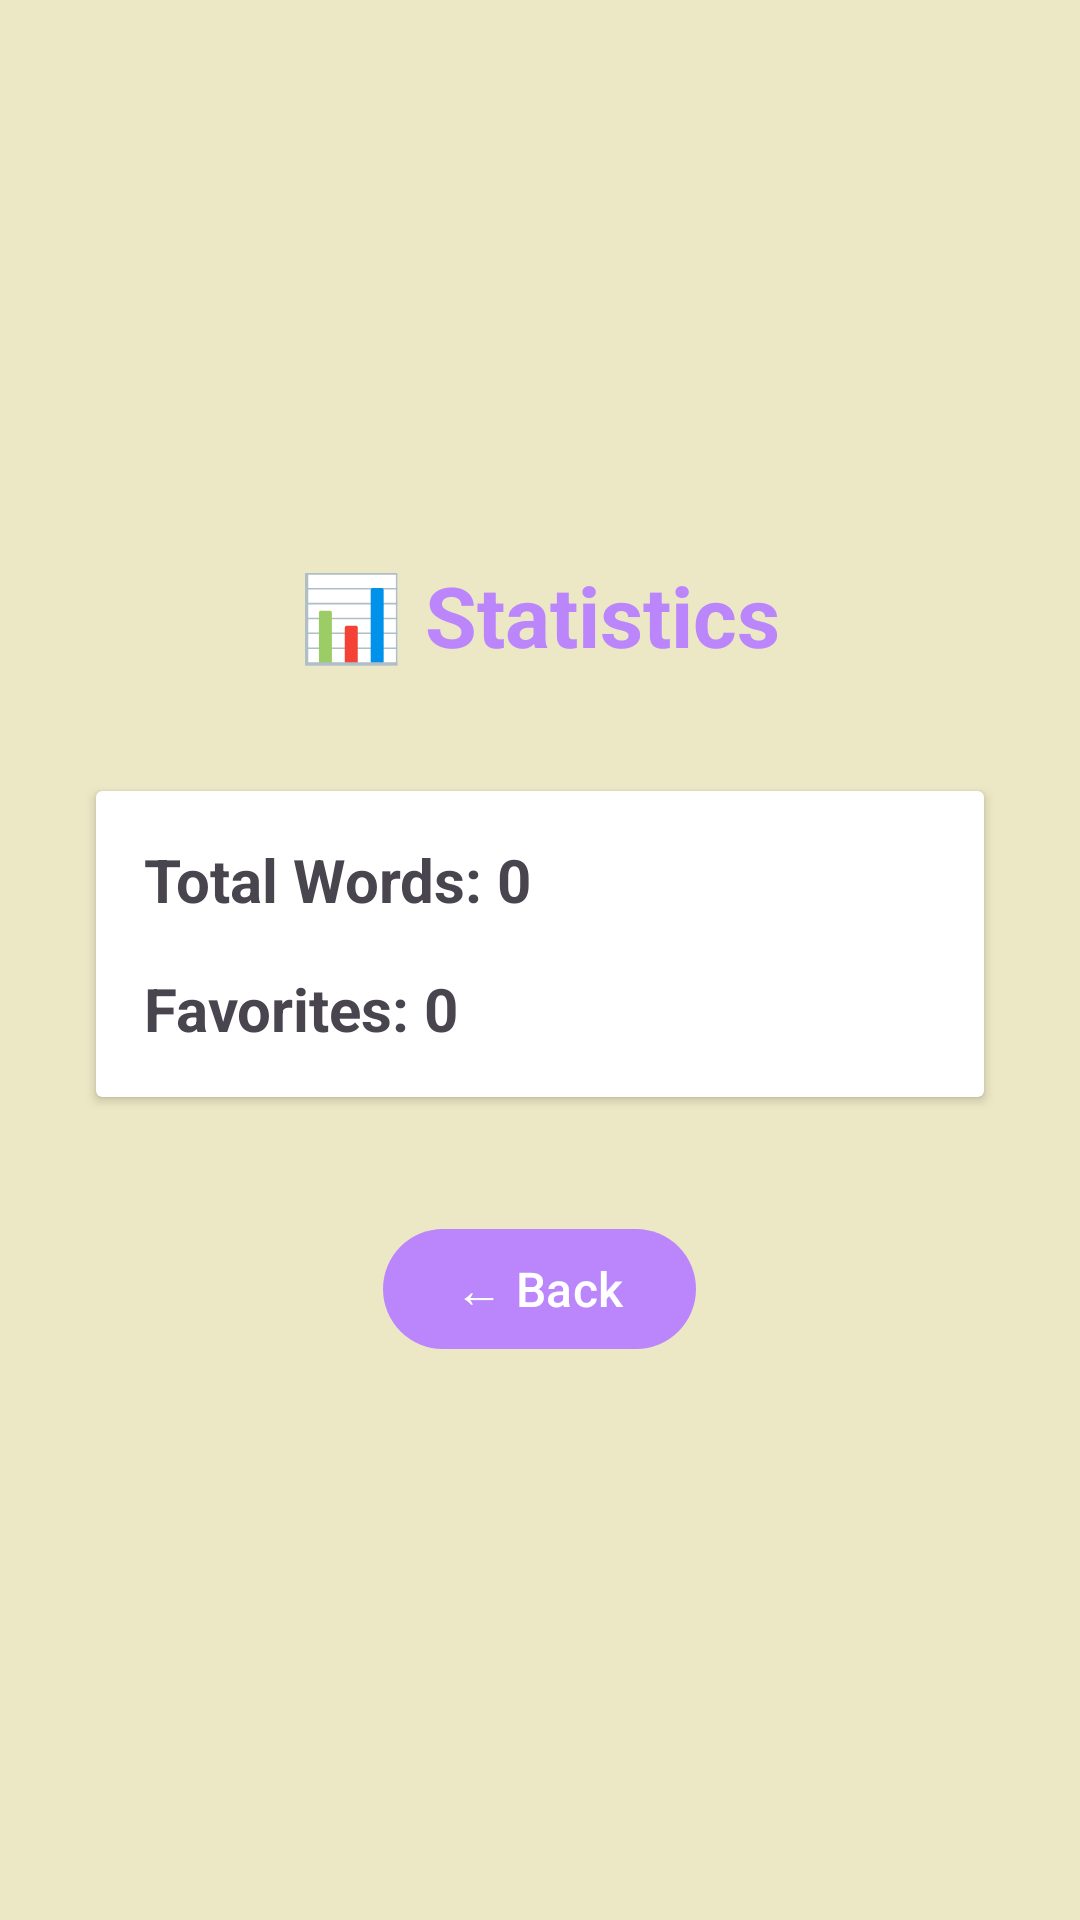

Here is an Android app screen rendered from its layout file. Give the layout XML and the strings, colors and styles it references.
<!-- AndroidManifest.xml: application theme Theme.MerjuMaterjalid -->
<!-- res/layout/activity_statistics.xml -->
<?xml version="1.0" encoding="utf-8"?>
<LinearLayout xmlns:android="http://schemas.android.com/apk/res/android"
    xmlns:tools="http://schemas.android.com/tools"
    android:layout_width="match_parent"
    android:layout_height="match_parent"
    android:orientation="vertical"
    android:padding="24dp"
    android:gravity="center"
    tools:context=".StatisticsActivity">

    <TextView
        android:layout_width="wrap_content"
        android:layout_height="wrap_content"
        android:text="📊 Statistics"
        android:textSize="28sp"
        android:textStyle="bold"
        android:layout_marginBottom="32dp"
        android:textColor="@color/colorPrimary" />

    <androidx.cardview.widget.CardView
        android:layout_width="match_parent"
        android:layout_height="wrap_content"
        android:layout_margin="8dp"
        android:elevation="4dp"
        android:padding="16dp">

        <LinearLayout
            android:layout_width="match_parent"
            android:layout_height="wrap_content"
            android:orientation="vertical"
            android:padding="16dp">

            <TextView
                android:id="@+id/totalWordsText"
                android:layout_width="wrap_content"
                android:layout_height="wrap_content"
                android:text="Total Words: 0"
                android:textSize="20sp"
                android:layout_marginBottom="16dp"
                android:textStyle="bold" />

            <TextView
                android:id="@+id/favoritesCountText"
                android:layout_width="wrap_content"
                android:layout_height="wrap_content"
                android:text="Favorites: 0"
                android:textSize="20sp"
                android:textStyle="bold" />

        </LinearLayout>

    </androidx.cardview.widget.CardView>

    <Button
        android:id="@+id/backButton"
        android:layout_width="wrap_content"
        android:layout_height="wrap_content"
        android:layout_marginTop="32dp"
        android:text="← Back"
        android:textSize="16sp"
        android:paddingStart="24dp"
        android:paddingEnd="24dp" />

</LinearLayout>
<!-- resources referenced by this layout -->
<resources>
  <color name="colorPrimary">#BB86FC</color>
  <style name="Theme.MerjuMaterjalid" parent="Base.Theme.MerjuMaterjalid" />
  <style name="Base.Theme.MerjuMaterjalid" parent="Theme.Material3.DayNight.NoActionBar">
          
          <item name="colorPrimary">@color/colorPrimary</item>
          <item name="colorOnPrimary">@color/colorOnPrimary</item>
          <item name="colorSecondary">@color/colorSecondary</item>
          <item name="colorOnSecondary">@color/colorOnSecondary</item>
  
          
          <item name="android:colorBackground">#ECE8C5</item>
  
          
      </style>
  <color name="colorOnPrimary">#FFFFFF</color>
  <color name="colorSecondary">#03DAC6</color>
  <color name="colorOnSecondary">#000000</color>
</resources>
